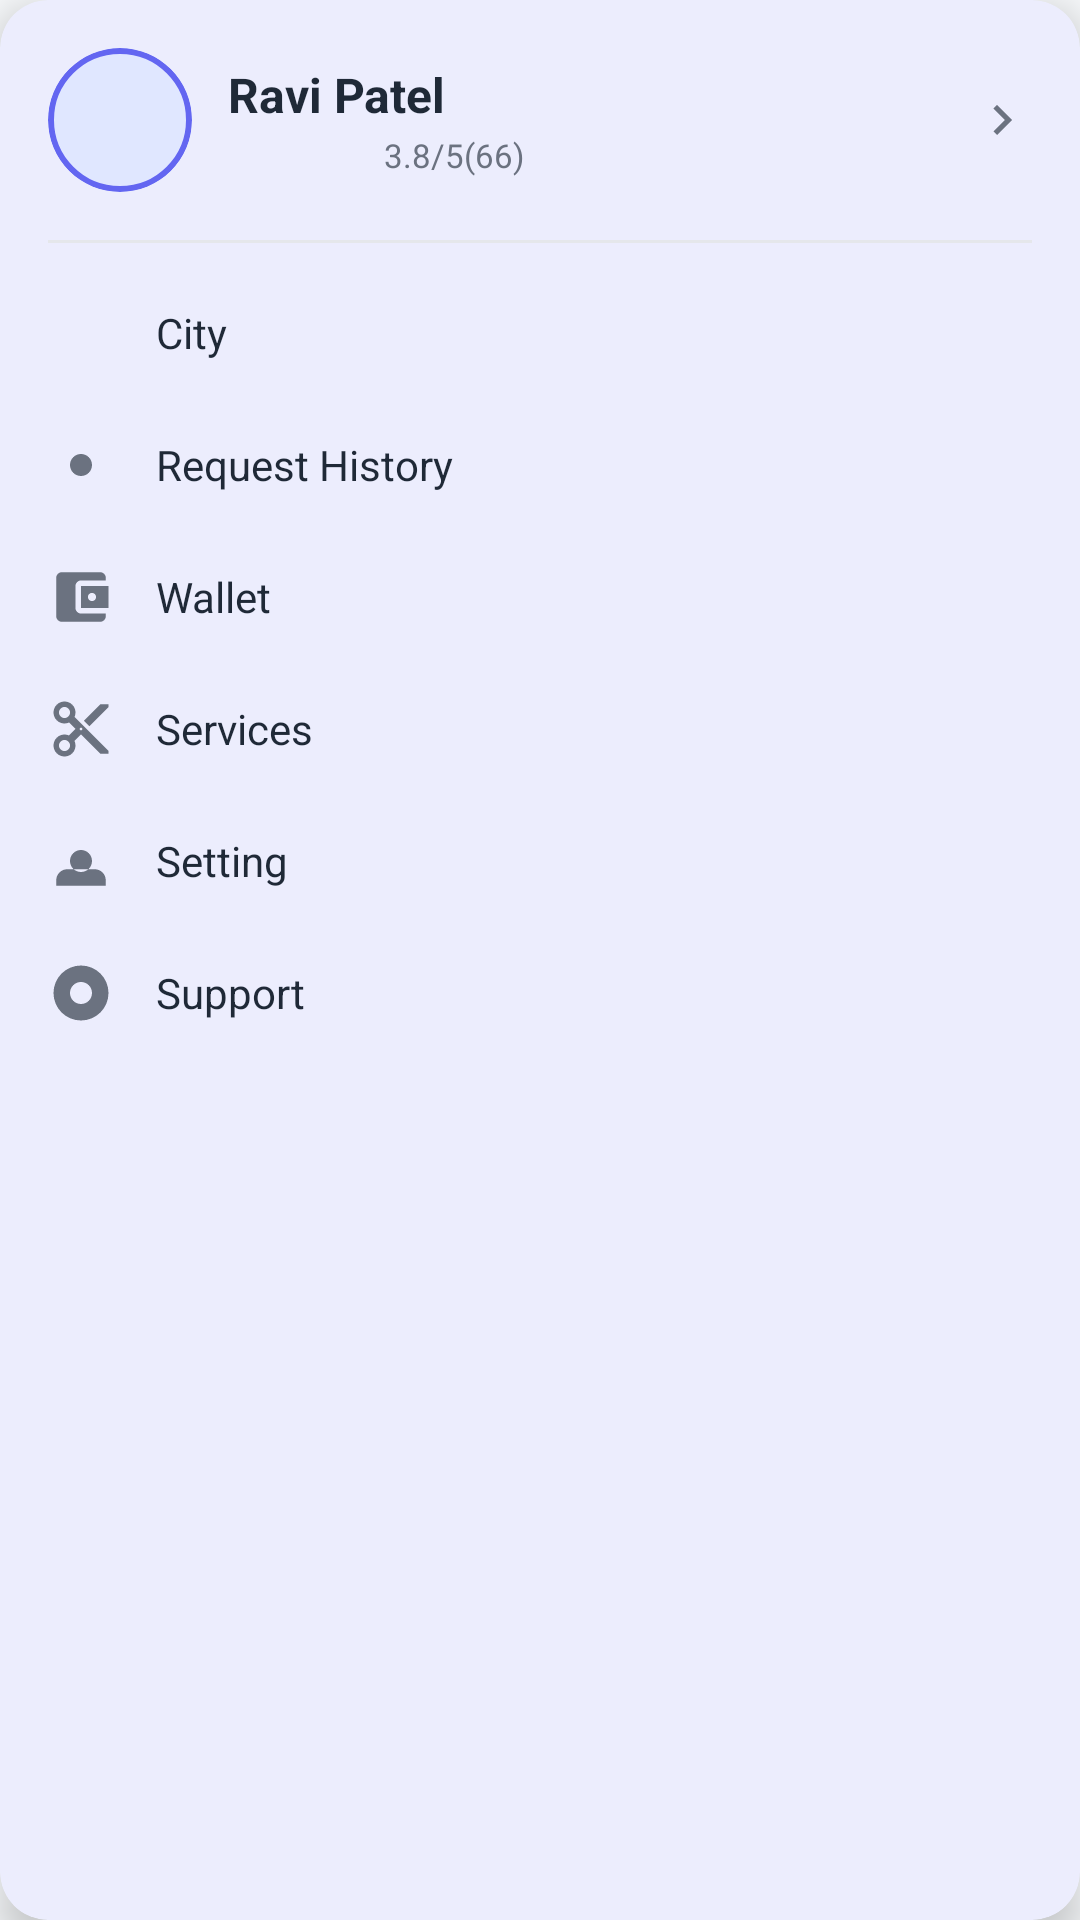

The Android layout XML behind this screen, and the referenced resources:
<!-- AndroidManifest.xml: application theme Theme.HairApp -->
<!-- res/layout/popup_profile_menu.xml -->
<?xml version="1.0" encoding="utf-8"?>
<com.google.android.material.card.MaterialCardView xmlns:android="http://schemas.android.com/apk/res/android"
    xmlns:app="http://schemas.android.com/apk/res-auto"
    android:layout_width="280dp"
    android:layout_height="wrap_content"
    app:cardCornerRadius="16dp"
    app:cardElevation="8dp"
    app:cardBackgroundColor="@color/surface"
    app:strokeWidth="0dp">

    <LinearLayout
        android:layout_width="match_parent"
        android:layout_height="wrap_content"
        android:orientation="vertical">

        
        <LinearLayout
            android:id="@+id/profileHeaderSection"
            android:layout_width="match_parent"
            android:layout_height="wrap_content"
            android:orientation="horizontal"
            android:gravity="center_vertical"
            android:padding="16dp"
            android:clickable="true"
            android:focusable="true"
            android:background="?attr/selectableItemBackground">

            
            <com.google.android.material.card.MaterialCardView
                android:layout_width="48dp"
                android:layout_height="48dp"
                app:cardCornerRadius="24dp"
                app:cardElevation="0dp"
                app:strokeWidth="2dp"
                app:strokeColor="@color/primary">

                <ImageView
                    android:id="@+id/ivProfileAvatar"
                    android:layout_width="match_parent"
                    android:layout_height="match_parent"
                    android:src="@drawable/ic_profile"
                    android:scaleType="centerCrop"
                    android:background="@color/primary_container"
                    android:padding="10dp"
                    app:tint="@color/primary"/>

            </com.google.android.material.card.MaterialCardView>

            
            <LinearLayout
                android:layout_width="0dp"
                android:layout_height="wrap_content"
                android:layout_weight="1"
                android:orientation="vertical"
                android:layout_marginStart="12dp">

                <TextView
                    android:id="@+id/tvProfileName"
                    android:layout_width="wrap_content"
                    android:layout_height="wrap_content"
                    android:text="Ravi Patel"
                    android:textSize="16sp"
                    android:textStyle="bold"
                    android:textColor="@color/text_primary"/>

                
                <LinearLayout
                    android:layout_width="wrap_content"
                    android:layout_height="wrap_content"
                    android:orientation="horizontal"
                    android:gravity="center_vertical"
                    android:layout_marginTop="2dp">

                    <ImageView
                        android:layout_width="12dp"
                        android:layout_height="12dp"
                        android:src="@drawable/ic_star_filled"
                        app:tint="@color/star_gold"/>
                    <ImageView
                        android:layout_width="12dp"
                        android:layout_height="12dp"
                        android:src="@drawable/ic_star_filled"
                        app:tint="@color/star_gold"/>
                    <ImageView
                        android:layout_width="12dp"
                        android:layout_height="12dp"
                        android:src="@drawable/ic_star_filled"
                        app:tint="@color/star_gold"/>
                    <ImageView
                        android:layout_width="12dp"
                        android:layout_height="12dp"
                        android:src="@drawable/ic_star_filled"
                        app:tint="@color/star_gold"/>

                    <TextView
                        android:id="@+id/tvRating"
                        android:layout_width="wrap_content"
                        android:layout_height="wrap_content"
                        android:text="3.8/5(66)"
                        android:textSize="11sp"
                        android:textColor="@color/text_secondary"
                        android:layout_marginStart="4dp"/>

                </LinearLayout>

            </LinearLayout>

            
            <ImageView
                android:layout_width="20dp"
                android:layout_height="20dp"
                android:src="@drawable/ic_chevron_right"
                app:tint="@color/text_secondary"/>

        </LinearLayout>

        
        <View
            android:layout_width="match_parent"
            android:layout_height="1dp"
            android:background="@color/divider"
            android:layout_marginHorizontal="16dp"/>

        
        <LinearLayout
            android:layout_width="match_parent"
            android:layout_height="wrap_content"
            android:orientation="vertical"
            android:paddingVertical="8dp">

            
            <LinearLayout
                android:id="@+id/menuCity"
                android:layout_width="match_parent"
                android:layout_height="44dp"
                android:orientation="horizontal"
                android:gravity="center_vertical"
                android:paddingHorizontal="16dp"
                android:clickable="true"
                android:focusable="true"
                android:background="?attr/selectableItemBackground">

                <ImageView
                    android:layout_width="22dp"
                    android:layout_height="22dp"
                    android:src="@drawable/ic_location"
                    app:tint="@color/text_secondary"/>

                <TextView
                    android:layout_width="wrap_content"
                    android:layout_height="wrap_content"
                    android:text="City"
                    android:textSize="14sp"
                    android:textColor="@color/text_primary"
                    android:layout_marginStart="14dp"/>

            </LinearLayout>

            
            <LinearLayout
                android:id="@+id/menuRequestHistory"
                android:layout_width="match_parent"
                android:layout_height="44dp"
                android:orientation="horizontal"
                android:gravity="center_vertical"
                android:paddingHorizontal="16dp"
                android:clickable="true"
                android:focusable="true"
                android:background="?attr/selectableItemBackground">

                <ImageView
                    android:layout_width="22dp"
                    android:layout_height="22dp"
                    android:src="@drawable/ic_history"
                    app:tint="@color/text_secondary"/>

                <TextView
                    android:layout_width="wrap_content"
                    android:layout_height="wrap_content"
                    android:text="Request History"
                    android:textSize="14sp"
                    android:textColor="@color/text_primary"
                    android:layout_marginStart="14dp"/>

            </LinearLayout>

            
            <LinearLayout
                android:id="@+id/menuWallet"
                android:layout_width="match_parent"
                android:layout_height="44dp"
                android:orientation="horizontal"
                android:gravity="center_vertical"
                android:paddingHorizontal="16dp"
                android:clickable="true"
                android:focusable="true"
                android:background="?attr/selectableItemBackground">

                <ImageView
                    android:layout_width="22dp"
                    android:layout_height="22dp"
                    android:src="@drawable/ic_wallet"
                    app:tint="@color/text_secondary"/>

                <TextView
                    android:layout_width="wrap_content"
                    android:layout_height="wrap_content"
                    android:text="Wallet"
                    android:textSize="14sp"
                    android:textColor="@color/text_primary"
                    android:layout_marginStart="14dp"/>

            </LinearLayout>

            
            <LinearLayout
                android:id="@+id/menuServices"
                android:layout_width="match_parent"
                android:layout_height="44dp"
                android:orientation="horizontal"
                android:gravity="center_vertical"
                android:paddingHorizontal="16dp"
                android:clickable="true"
                android:focusable="true"
                android:background="?attr/selectableItemBackground">

                <ImageView
                    android:layout_width="22dp"
                    android:layout_height="22dp"
                    android:src="@drawable/ic_services"
                    app:tint="@color/text_secondary"/>

                <TextView
                    android:layout_width="wrap_content"
                    android:layout_height="wrap_content"
                    android:text="Services"
                    android:textSize="14sp"
                    android:textColor="@color/text_primary"
                    android:layout_marginStart="14dp"/>

            </LinearLayout>

            
            <LinearLayout
                android:id="@+id/menuSettings"
                android:layout_width="match_parent"
                android:layout_height="44dp"
                android:orientation="horizontal"
                android:gravity="center_vertical"
                android:paddingHorizontal="16dp"
                android:clickable="true"
                android:focusable="true"
                android:background="?attr/selectableItemBackground">

                <ImageView
                    android:layout_width="22dp"
                    android:layout_height="22dp"
                    android:src="@drawable/ic_settings"
                    app:tint="@color/text_secondary"/>

                <TextView
                    android:layout_width="wrap_content"
                    android:layout_height="wrap_content"
                    android:text="Setting"
                    android:textSize="14sp"
                    android:textColor="@color/text_primary"
                    android:layout_marginStart="14dp"/>

            </LinearLayout>

            
            <LinearLayout
                android:id="@+id/menuSupport"
                android:layout_width="match_parent"
                android:layout_height="44dp"
                android:orientation="horizontal"
                android:gravity="center_vertical"
                android:paddingHorizontal="16dp"
                android:clickable="true"
                android:focusable="true"
                android:background="?attr/selectableItemBackground">

                <ImageView
                    android:layout_width="22dp"
                    android:layout_height="22dp"
                    android:src="@drawable/ic_support"
                    app:tint="@color/text_secondary"/>

                <TextView
                    android:layout_width="wrap_content"
                    android:layout_height="wrap_content"
                    android:text="Support"
                    android:textSize="14sp"
                    android:textColor="@color/text_primary"
                    android:layout_marginStart="14dp"/>

            </LinearLayout>

        </LinearLayout>

    </LinearLayout>

</com.google.android.material.card.MaterialCardView>
<!-- resources referenced by this layout -->
<resources>
  <color name="divider">#E5E7EB</color>
  <color name="primary">#6366F1</color>
  <color name="primary_container">#E0E7FF</color>
  <color name="star_gold">#FBBF24</color>
  <color name="surface">#FFFFFF</color>
  <color name="text_primary">#1F2937</color>
  <color name="text_secondary">#6B7280</color>
  <!-- drawable ic_chevron_right (drawable) -->
  <?xml version="1.0" encoding="utf-8"?>
  <vector xmlns:android="http://schemas.android.com/apk/res/android"
      android:width="12dp"
      android:height="12dp"
      android:viewportWidth="24"
      android:viewportHeight="24">
      <path
          android:fillColor="@color/text_secondary"
          android:pathData="M8.59,16.59L13.17,12 8.59,7.41 10,6l6,6 -6,6 -1.41,-1.41z"/>
  </vector>
  <!-- drawable ic_settings (drawable) -->
  <?xml version="1.0" encoding="utf-8"?>
  <vector xmlns:android="http://schemas.android.com/apk/res/android"
      android:width="24dp" android:height="24dp"
      android:viewportWidth="24" android:viewportHeight="24">
      <path android:fillColor="#888888" android:pathData="M12,8a4,4 0 1,0 0,8a4,4 0 1,0 0,-8zM3,21v-2a4,4 0 0,1 4,-4h10a4,4 0 0,1 4,4v2"/>
  </vector>
  <!-- drawable ic_support (drawable) -->
  <?xml version="1.0" encoding="utf-8"?>
  <vector xmlns:android="http://schemas.android.com/apk/res/android"
      android:width="24dp" android:height="24dp"
      android:viewportWidth="24" android:viewportHeight="24">
      <path android:fillColor="#888888" android:pathData="M12,2a10,10 0 1,0 0,20a10,10 0 1,0 0,-20zM12,8a4,4 0 1,1 0,8a4,4 0 1,1 0,-8z"/>
  </vector>
  <style name="Theme.HairApp" parent="Base.Theme.HairApp" />
  <color name="primary_dark">#4F46E5</color>
  <color name="text_on_primary">#FFFFFF</color>
  <color name="charcoal">#1F2937</color>
  <color name="charcoal_light">#374151</color>
  <color name="white">#FFFFFF</color>
  <color name="background_soft">#F8FAFC</color>
  <style name="Widget.HairApp.CardView" parent="Widget.Material3.CardView.Elevated">
          <item name="cardCornerRadius">16dp</item>
          <item name="cardElevation">2dp</item>
          <item name="cardBackgroundColor">@color/background_card</item>
          <item name="strokeWidth">0dp</item>
      </style>
  <style name="Widget.HairApp.Chip" parent="Widget.Material3.Chip.Suggestion">
          <item name="chipCornerRadius">20dp</item>
          <item name="chipBackgroundColor">@color/surface_variant</item>
          <item name="chipStrokeWidth">0dp</item>
          <item name="android:textColor">@color/text_primary</item>
      </style>
  <style name="Widget.HairApp.BottomNavigation" parent="Widget.Material3.BottomNavigationView">
          <item name="backgroundTint">@color/surface</item>
          <item name="itemIconTint">@color/selector_nav_item</item>
          <item name="itemTextColor">@color/selector_nav_item</item>
          <item name="elevation">8dp</item>
          <item name="itemActiveIndicatorStyle">@style/Widget.HairApp.BottomNavigation.ActiveIndicator</item>
      </style>
  <style name="Widget.HairApp.TabLayout" parent="Widget.Material3.TabLayout">
          <item name="tabIndicatorColor">@color/primary</item>
          <item name="tabSelectedTextColor">@color/primary</item>
          <item name="tabTextColor">@color/text_secondary</item>
          <item name="tabIndicatorHeight">3dp</item>
          <item name="tabIndicatorFullWidth">false</item>
      </style>
  <color name="background_card">#FFFFFF</color>
  <color name="surface_variant">#F1F5F9</color>
  <style name="Widget.HairApp.BottomNavigation.ActiveIndicator" parent="">
          <item name="android:color">@color/primary_container</item>
      </style>
</resources>
